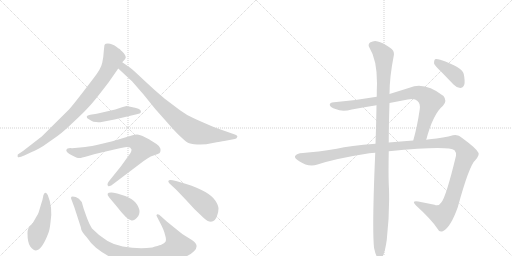
t = 0.00 s
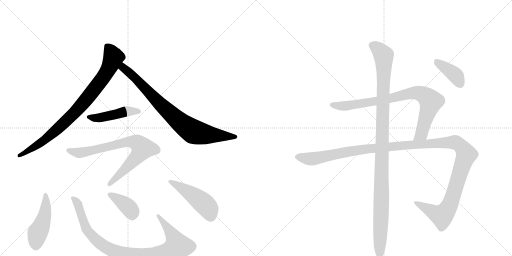
t = 2.04 s
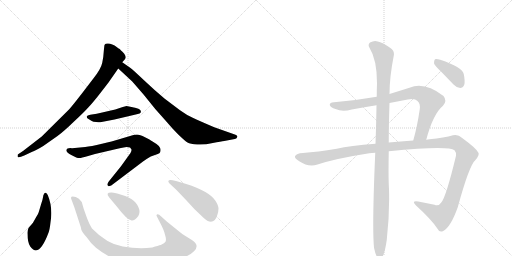
t = 4.09 s
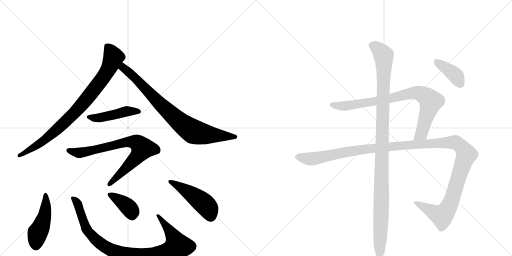
t = 6.13 s
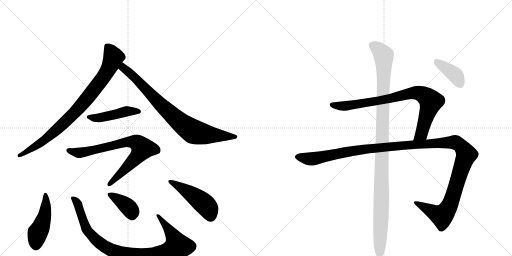
t = 8.17 s
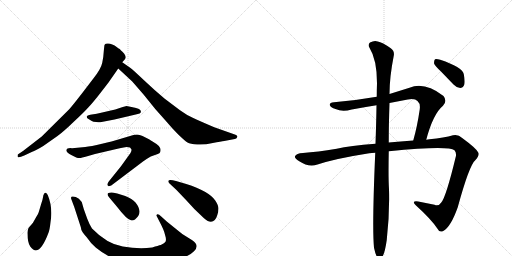
t = 10.22 s

The animated SVG that drew these frames (rendered in a browser with its animation timeline set to each time). Animation: 12 CSS @keyframes rules; one cycle of 10.22 s.

<svg version="1.1" viewBox="0 0 2048 1024" xmlns="http://www.w3.org/2000/svg">
  <g stroke="lightgray" stroke-dasharray="1,1" stroke-width="1" transform="scale(4, 4)">
    <line x1="0" y1="0" x2="256" y2="256"></line>
    <line x1="256" y1="0" x2="0" y2="256"></line>
    <line x1="128" y1="0" x2="128" y2="256"></line>
    <line x1="0" y1="128" x2="256" y2="128"></line>
    <line x1="256" y1="0" x2="512" y2="256"></line>
    <line x1="512" y1="0" x2="256" y2="256"></line>
    <line x1="384" y1="0" x2="384" y2="256"></line>
    <line x1="256" y1="128" x2="512" y2="128"></line>
  </g>
<g transform="scale(1, -1) translate(0, -850)">
   <style type="text/css">
    @keyframes keyframes0 {
      from {
       stroke: black;
       stroke-dashoffset: 861;
       stroke-width: 128;
       }
       74% {
       animation-timing-function: step-end;
       stroke: black;
       stroke-dashoffset: 0;
       stroke-width: 128;
       }
       to {
       stroke: black;
       stroke-width: 1024;
       }
       }
       #make-me-a-hanzi-animation-0 {
         animation: keyframes0 0.950684s both;
         animation-delay: 0.000000s;
         animation-timing-function: linear;
       }
    @keyframes keyframes1 {
      from {
       stroke: black;
       stroke-dashoffset: 817;
       stroke-width: 128;
       }
       73% {
       animation-timing-function: step-end;
       stroke: black;
       stroke-dashoffset: 0;
       stroke-width: 128;
       }
       to {
       stroke: black;
       stroke-width: 1024;
       }
       }
       #make-me-a-hanzi-animation-1 {
         animation: keyframes1 0.914876s both;
         animation-delay: 0.950684s;
         animation-timing-function: linear;
       }
    @keyframes keyframes2 {
      from {
       stroke: black;
       stroke-dashoffset: 459;
       stroke-width: 128;
       }
       60% {
       animation-timing-function: step-end;
       stroke: black;
       stroke-dashoffset: 0;
       stroke-width: 128;
       }
       to {
       stroke: black;
       stroke-width: 1024;
       }
       }
       #make-me-a-hanzi-animation-2 {
         animation: keyframes2 0.623535s both;
         animation-delay: 1.865560s;
         animation-timing-function: linear;
       }
    @keyframes keyframes3 {
      from {
       stroke: black;
       stroke-dashoffset: 766;
       stroke-width: 128;
       }
       71% {
       animation-timing-function: step-end;
       stroke: black;
       stroke-dashoffset: 0;
       stroke-width: 128;
       }
       to {
       stroke: black;
       stroke-width: 1024;
       }
       }
       #make-me-a-hanzi-animation-3 {
         animation: keyframes3 0.873372s both;
         animation-delay: 2.489095s;
         animation-timing-function: linear;
       }
    @keyframes keyframes4 {
      from {
       stroke: black;
       stroke-dashoffset: 470;
       stroke-width: 128;
       }
       60% {
       animation-timing-function: step-end;
       stroke: black;
       stroke-dashoffset: 0;
       stroke-width: 128;
       }
       to {
       stroke: black;
       stroke-width: 1024;
       }
       }
       #make-me-a-hanzi-animation-4 {
         animation: keyframes4 0.632487s both;
         animation-delay: 3.362467s;
         animation-timing-function: linear;
       }
    @keyframes keyframes5 {
      from {
       stroke: black;
       stroke-dashoffset: 948;
       stroke-width: 128;
       }
       76% {
       animation-timing-function: step-end;
       stroke: black;
       stroke-dashoffset: 0;
       stroke-width: 128;
       }
       to {
       stroke: black;
       stroke-width: 1024;
       }
       }
       #make-me-a-hanzi-animation-5 {
         animation: keyframes5 1.021484s both;
         animation-delay: 3.994954s;
         animation-timing-function: linear;
       }
    @keyframes keyframes6 {
      from {
       stroke: black;
       stroke-dashoffset: 385;
       stroke-width: 128;
       }
       56% {
       animation-timing-function: step-end;
       stroke: black;
       stroke-dashoffset: 0;
       stroke-width: 128;
       }
       to {
       stroke: black;
       stroke-width: 1024;
       }
       }
       #make-me-a-hanzi-animation-6 {
         animation: keyframes6 0.563314s both;
         animation-delay: 5.016439s;
         animation-timing-function: linear;
       }
    @keyframes keyframes7 {
      from {
       stroke: black;
       stroke-dashoffset: 477;
       stroke-width: 128;
       }
       61% {
       animation-timing-function: step-end;
       stroke: black;
       stroke-dashoffset: 0;
       stroke-width: 128;
       }
       to {
       stroke: black;
       stroke-width: 1024;
       }
       }
       #make-me-a-hanzi-animation-7 {
         animation: keyframes7 0.638184s both;
         animation-delay: 5.579753s;
         animation-timing-function: linear;
       }
    @keyframes keyframes8 {
      from {
       stroke: black;
       stroke-dashoffset: 836;
       stroke-width: 128;
       }
       73% {
       animation-timing-function: step-end;
       stroke: black;
       stroke-dashoffset: 0;
       stroke-width: 128;
       }
       to {
       stroke: black;
       stroke-width: 1024;
       }
       }
       #make-me-a-hanzi-animation-8 {
         animation: keyframes8 0.930339s both;
         animation-delay: 6.217936s;
         animation-timing-function: linear;
       }
    @keyframes keyframes9 {
      from {
       stroke: black;
       stroke-dashoffset: 1338;
       stroke-width: 128;
       }
       81% {
       animation-timing-function: step-end;
       stroke: black;
       stroke-dashoffset: 0;
       stroke-width: 128;
       }
       to {
       stroke: black;
       stroke-width: 1024;
       }
       }
       #make-me-a-hanzi-animation-9 {
         animation: keyframes9 1.338867s both;
         animation-delay: 7.148275s;
         animation-timing-function: linear;
       }
    @keyframes keyframes10 {
      from {
       stroke: black;
       stroke-dashoffset: 1120;
       stroke-width: 128;
       }
       78% {
       animation-timing-function: step-end;
       stroke: black;
       stroke-dashoffset: 0;
       stroke-width: 128;
       }
       to {
       stroke: black;
       stroke-width: 1024;
       }
       }
       #make-me-a-hanzi-animation-10 {
         animation: keyframes10 1.161458s both;
         animation-delay: 8.487142s;
         animation-timing-function: linear;
       }
    @keyframes keyframes11 {
      from {
       stroke: black;
       stroke-dashoffset: 390;
       stroke-width: 128;
       }
       56% {
       animation-timing-function: step-end;
       stroke: black;
       stroke-dashoffset: 0;
       stroke-width: 128;
       }
       to {
       stroke: black;
       stroke-width: 1024;
       }
       }
       #make-me-a-hanzi-animation-11 {
         animation: keyframes11 0.567383s both;
         animation-delay: 9.648600s;
         animation-timing-function: linear;
       }
</style>
<path d="M 434 520 L 473 576 L 489 601 L 497 610 Q 501 614 503 620 Q 503 626 497 635 Q 481 652 477 655 Q 473 657 468 661 Q 443 680 423 675 Q 420 673 418 670 Q 417 666 415 644 Q 414 622 409 599 Q 404 575 375 538 L 326 474 Q 287 424 277 413 L 167 304 L 92 246 L 71 232 Q 70 226 71 222 Q 76 218 97 228 L 129 243 Q 142 247 173 266 L 230 306 Q 255 324 294 362 Q 334 399 353 420 Q 372 440 400 476 L 434 520 Z" fill="lightgray"></path> 
<path d="M 473 576 L 529 524 L 575 471 L 621 414 L 669 360 Q 687 338 713 312 Q 740 286 750 280 Q 761 274 789 272 Q 818 270 851 278 Q 885 285 897 286 L 939 294 Q 946 296 948 300 Q 950 304 949 306 Q 949 308 942 311 L 857 341 Q 796 367 771 379 Q 746 390 720 409 L 659 455 Q 616 491 576 529 Q 536 567 522 578 L 489 601 C 464 618 451 596 473 576 Z" fill="lightgray"></path> 
<path d="M 461 412 L 387 395 L 361 391 Q 348 389 347 384 Q 346 378 354 374 L 367 366 Q 372 363 385 362 Q 399 360 401 361 L 458 372 L 547 393 Q 562 396 563 400 Q 564 404 563 407 Q 559 412 557 413 L 556 414 Q 537 420 531 421 L 506 426 Q 492 423 491 422 L 461 412 Z" fill="lightgray"></path> 
<path d="M 445 108 L 572 204 Q 587 215 603 224 L 631 234 Q 639 237 641 242 Q 644 248 641 257 Q 639 265 626 274 L 607 286 Q 602 290 580 301 Q 559 312 548 312 Q 538 312 527 308 L 470 291 Q 453 285 408 275 Q 363 264 341 262 L 299 258 Q 286 257 281 258 Q 276 258 270 256 Q 265 252 265 249 Q 266 240 287 229 L 305 220 Q 312 218 317 218 Q 322 217 349 225 L 380 234 L 470 255 Q 501 262 506 262 Q 512 262 520 260 Q 525 255 526 252 Q 527 248 522 238 L 484 185 L 435 124 Q 426 111 433 106 Q 435 104 438 106 Q 442 108 445 108 Z" fill="lightgray"></path> 
<path d="M 191 70 Q 185 80 181 79 Q 177 78 176 74 Q 173 70 172 61 Q 171 52 164 32 L 156 5 Q 155 -2 142 -23 Q 133 -44 114 -62 Q 109 -74 110 -84 Q 110 -120 121 -136 Q 133 -152 144 -152 Q 168 -150 194 -81 Q 199 -68 202 -39 Q 212 20 191 70 Z" fill="lightgray"></path> 
<path d="M 667 -36 L 646 -17 Q 629 -1 626 -11 L 626 -13 L 645 -50 Q 652 -64 657 -78 L 663 -100 Q 665 -112 662 -117 Q 659 -123 643 -130 Q 634 -132 609 -140 Q 554 -147 491 -136 Q 428 -126 368 -64 Q 358 -49 349 -25 L 335 14 L 327 42 Q 316 58 303 62 Q 290 66 286 63 Q 283 60 285 54 L 297 22 L 323 -58 Q 324 -60 325 -68 Q 327 -77 346 -98 Q 365 -126 384 -141 Q 467 -209 580 -207 Q 631 -206 677 -197 Q 752 -180 776 -155 Q 800 -131 769 -111 L 729 -86 L 693 -57 L 667 -36 Z" fill="lightgray"></path> 
<path d="M 437 60 L 468 23 Q 507 -28 524 -31 Q 530 -34 540 -28 Q 575 -1 542 40 Q 529 55 501 66 L 469 76 Q 448 81 445 80 Q 420 80 437 60 Z" fill="lightgray"></path> 
<path d="M 745 114 L 704 126 Q 682 132 676 129 Q 670 126 676 118 L 706 90 L 746 48 Q 776 13 816 -23 Q 843 -47 859 -30 Q 864 -27 869 -11 Q 874 4 874 16 Q 874 28 861 48 Q 836 85 745 114 Z" fill="lightgray"></path> 
<path d="M 1705 291 Q 1732 394 1772 427 Q 1790 446 1774 466 Q 1698 524 1638 499 L 1558 474 L 1507 463 Q 1422 448 1336 441 Q 1318 440 1319 430 Q 1322 420 1342 414 Q 1369 401 1407 412 Q 1455 421 1506 429 L 1558 438 L 1631 452 Q 1659 458 1670 446 Q 1682 436 1679 413 Q 1669 344 1653 288 C 1645 259 1697 262 1705 291 Z" fill="lightgray"></path> 
<path d="M 1555 245 Q 1793 269 1818 249 Q 1825 242 1824 227 Q 1784 61 1765 40 Q 1755 24 1738 31 L 1673 44 Q 1643 48 1664 28 Q 1725 -27 1750 -65 Q 1757 -81 1773 -74 Q 1803 -58 1831 21 Q 1877 189 1901 209 Q 1920 231 1913 240 Q 1906 256 1850 297 Q 1831 315 1812 309 Q 1778 299 1718 293 Q 1711 293 1705 291 L 1653 288 Q 1601 285 1555 280 L 1502 275 Q 1399 268 1347 255 Q 1269 242 1212 238 Q 1185 237 1180 225 Q 1177 218 1197 205 Q 1234 180 1270 192 Q 1343 216 1477 237 Q 1487 238 1501 239 L 1555 245 Z" fill="lightgray"></path> 
<path d="M 1496 -141 Q 1502 -169 1509 -179 Q 1515 -186 1523 -184 Q 1538 -175 1547 -110 Q 1559 -7 1556 94 Q 1553 137 1555 245 L 1555 280 Q 1555 350 1558 438 L 1558 474 Q 1558 541 1575 627 Q 1579 646 1563 657 Q 1529 681 1511 684 Q 1498 690 1480 680 Q 1470 671 1478 659 Q 1508 611 1508 517 Q 1507 492 1507 463 L 1506 429 Q 1505 359 1502 275 L 1501 239 Q 1488 -59 1496 -141 Z" fill="lightgray"></path> 
<path d="M 1763 565 L 1814 512 Q 1826 499 1841 498 Q 1851 498 1857 511 Q 1861 524 1855 554 Q 1849 581 1761 611 Q 1746 615 1740 613 Q 1736 609 1736 597 Q 1739 587 1763 565 Z" fill="lightgray"></path> 
      <clipPath id="make-me-a-hanzi-clip-0">
      <path d="M 434 520 L 473 576 L 489 601 L 497 610 Q 501 614 503 620 Q 503 626 497 635 Q 481 652 477 655 Q 473 657 468 661 Q 443 680 423 675 Q 420 673 418 670 Q 417 666 415 644 Q 414 622 409 599 Q 404 575 375 538 L 326 474 Q 287 424 277 413 L 167 304 L 92 246 L 71 232 Q 70 226 71 222 Q 76 218 97 228 L 129 243 Q 142 247 173 266 L 230 306 Q 255 324 294 362 Q 334 399 353 420 Q 372 440 400 476 L 434 520 Z" fill="lightgray"></path>
      </clipPath>
      <path clip-path="url(#make-me-a-hanzi-clip-0)" d="M 429 664 L 454 621 L 422 553 L 373 486 L 296 397 L 239 342 L 158 276 L 76 227 " fill="none" id="make-me-a-hanzi-animation-0" stroke-dasharray="733 1466" stroke-linecap="round"></path>

      <clipPath id="make-me-a-hanzi-clip-1">
      <path d="M 473 576 L 529 524 L 575 471 L 621 414 L 669 360 Q 687 338 713 312 Q 740 286 750 280 Q 761 274 789 272 Q 818 270 851 278 Q 885 285 897 286 L 939 294 Q 946 296 948 300 Q 950 304 949 306 Q 949 308 942 311 L 857 341 Q 796 367 771 379 Q 746 390 720 409 L 659 455 Q 616 491 576 529 Q 536 567 522 578 L 489 601 C 464 618 451 596 473 576 Z" fill="lightgray"></path>
      </clipPath>
      <path clip-path="url(#make-me-a-hanzi-clip-1)" d="M 490 591 L 500 572 L 543 537 L 627 447 L 709 371 L 766 328 L 836 311 L 942 304 " fill="none" id="make-me-a-hanzi-animation-1" stroke-dasharray="689 1378" stroke-linecap="round"></path>

      <clipPath id="make-me-a-hanzi-clip-2">
      <path d="M 461 412 L 387 395 L 361 391 Q 348 389 347 384 Q 346 378 354 374 L 367 366 Q 372 363 385 362 Q 399 360 401 361 L 458 372 L 547 393 Q 562 396 563 400 Q 564 404 563 407 Q 559 412 557 413 L 556 414 Q 537 420 531 421 L 506 426 Q 492 423 491 422 L 461 412 Z" fill="lightgray"></path>
      </clipPath>
      <path clip-path="url(#make-me-a-hanzi-clip-2)" d="M 356 383 L 392 378 L 508 405 L 556 404 " fill="none" id="make-me-a-hanzi-animation-2" stroke-dasharray="331 662" stroke-linecap="round"></path>

      <clipPath id="make-me-a-hanzi-clip-3">
      <path d="M 445 108 L 572 204 Q 587 215 603 224 L 631 234 Q 639 237 641 242 Q 644 248 641 257 Q 639 265 626 274 L 607 286 Q 602 290 580 301 Q 559 312 548 312 Q 538 312 527 308 L 470 291 Q 453 285 408 275 Q 363 264 341 262 L 299 258 Q 286 257 281 258 Q 276 258 270 256 Q 265 252 265 249 Q 266 240 287 229 L 305 220 Q 312 218 317 218 Q 322 217 349 225 L 380 234 L 470 255 Q 501 262 506 262 Q 512 262 520 260 Q 525 255 526 252 Q 527 248 522 238 L 484 185 L 435 124 Q 426 111 433 106 Q 435 104 438 106 Q 442 108 445 108 Z" fill="lightgray"></path>
      </clipPath>
      <path clip-path="url(#make-me-a-hanzi-clip-3)" d="M 274 248 L 319 239 L 511 283 L 551 277 L 570 257 L 566 248 L 537 211 L 436 111 " fill="none" id="make-me-a-hanzi-animation-3" stroke-dasharray="638 1276" stroke-linecap="round"></path>

      <clipPath id="make-me-a-hanzi-clip-4">
      <path d="M 191 70 Q 185 80 181 79 Q 177 78 176 74 Q 173 70 172 61 Q 171 52 164 32 L 156 5 Q 155 -2 142 -23 Q 133 -44 114 -62 Q 109 -74 110 -84 Q 110 -120 121 -136 Q 133 -152 144 -152 Q 168 -150 194 -81 Q 199 -68 202 -39 Q 212 20 191 70 Z" fill="lightgray"></path>
      </clipPath>
      <path clip-path="url(#make-me-a-hanzi-clip-4)" d="M 183 72 L 179 -13 L 150 -82 L 143 -136 " fill="none" id="make-me-a-hanzi-animation-4" stroke-dasharray="342 684" stroke-linecap="round"></path>

      <clipPath id="make-me-a-hanzi-clip-5">
      <path d="M 667 -36 L 646 -17 Q 629 -1 626 -11 L 626 -13 L 645 -50 Q 652 -64 657 -78 L 663 -100 Q 665 -112 662 -117 Q 659 -123 643 -130 Q 634 -132 609 -140 Q 554 -147 491 -136 Q 428 -126 368 -64 Q 358 -49 349 -25 L 335 14 L 327 42 Q 316 58 303 62 Q 290 66 286 63 Q 283 60 285 54 L 297 22 L 323 -58 Q 324 -60 325 -68 Q 327 -77 346 -98 Q 365 -126 384 -141 Q 467 -209 580 -207 Q 631 -206 677 -197 Q 752 -180 776 -155 Q 800 -131 769 -111 L 729 -86 L 693 -57 L 667 -36 Z" fill="lightgray"></path>
      </clipPath>
      <path clip-path="url(#make-me-a-hanzi-clip-5)" d="M 290 58 L 310 38 L 337 -46 L 355 -80 L 395 -119 L 431 -143 L 498 -168 L 543 -174 L 613 -173 L 678 -157 L 708 -137 L 693 -94 L 631 -12 " fill="none" id="make-me-a-hanzi-animation-5" stroke-dasharray="820 1640" stroke-linecap="round"></path>

      <clipPath id="make-me-a-hanzi-clip-6">
      <path d="M 437 60 L 468 23 Q 507 -28 524 -31 Q 530 -34 540 -28 Q 575 -1 542 40 Q 529 55 501 66 L 469 76 Q 448 81 445 80 Q 420 80 437 60 Z" fill="lightgray"></path>
      </clipPath>
      <path clip-path="url(#make-me-a-hanzi-clip-6)" d="M 440 70 L 458 63 L 510 24 L 527 2 L 529 -15 " fill="none" id="make-me-a-hanzi-animation-6" stroke-dasharray="257 514" stroke-linecap="round"></path>

      <clipPath id="make-me-a-hanzi-clip-7">
      <path d="M 745 114 L 704 126 Q 682 132 676 129 Q 670 126 676 118 L 706 90 L 746 48 Q 776 13 816 -23 Q 843 -47 859 -30 Q 864 -27 869 -11 Q 874 4 874 16 Q 874 28 861 48 Q 836 85 745 114 Z" fill="lightgray"></path>
      </clipPath>
      <path clip-path="url(#make-me-a-hanzi-clip-7)" d="M 681 124 L 800 49 L 829 21 L 843 -16 " fill="none" id="make-me-a-hanzi-animation-7" stroke-dasharray="349 698" stroke-linecap="round"></path>

      <clipPath id="make-me-a-hanzi-clip-8">
      <path d="M 1705 291 Q 1732 394 1772 427 Q 1790 446 1774 466 Q 1698 524 1638 499 L 1558 474 L 1507 463 Q 1422 448 1336 441 Q 1318 440 1319 430 Q 1322 420 1342 414 Q 1369 401 1407 412 Q 1455 421 1506 429 L 1558 438 L 1631 452 Q 1659 458 1670 446 Q 1682 436 1679 413 Q 1669 344 1653 288 C 1645 259 1697 262 1705 291 Z" fill="lightgray"></path>
      </clipPath>
      <path clip-path="url(#make-me-a-hanzi-clip-8)" d="M 1328 430 L 1383 426 L 1549 453 L 1652 479 L 1684 475 L 1723 444 L 1690 327 L 1684 313 L 1659 294 " fill="none" id="make-me-a-hanzi-animation-8" stroke-dasharray="708 1416" stroke-linecap="round"></path>

      <clipPath id="make-me-a-hanzi-clip-9">
      <path d="M 1555 245 Q 1793 269 1818 249 Q 1825 242 1824 227 Q 1784 61 1765 40 Q 1755 24 1738 31 L 1673 44 Q 1643 48 1664 28 Q 1725 -27 1750 -65 Q 1757 -81 1773 -74 Q 1803 -58 1831 21 Q 1877 189 1901 209 Q 1920 231 1913 240 Q 1906 256 1850 297 Q 1831 315 1812 309 Q 1778 299 1718 293 Q 1711 293 1705 291 L 1653 288 Q 1601 285 1555 280 L 1502 275 Q 1399 268 1347 255 Q 1269 242 1212 238 Q 1185 237 1180 225 Q 1177 218 1197 205 Q 1234 180 1270 192 Q 1343 216 1477 237 Q 1487 238 1501 239 L 1555 245 Z" fill="lightgray"></path>
      </clipPath>
      <path clip-path="url(#make-me-a-hanzi-clip-9)" d="M 1189 223 L 1257 215 L 1455 254 L 1729 277 L 1813 281 L 1842 268 L 1865 232 L 1813 66 L 1784 5 L 1763 -12 L 1665 38 " fill="none" id="make-me-a-hanzi-animation-9" stroke-dasharray="1210 2420" stroke-linecap="round"></path>

      <clipPath id="make-me-a-hanzi-clip-10">
      <path d="M 1496 -141 Q 1502 -169 1509 -179 Q 1515 -186 1523 -184 Q 1538 -175 1547 -110 Q 1559 -7 1556 94 Q 1553 137 1555 245 L 1555 280 Q 1555 350 1558 438 L 1558 474 Q 1558 541 1575 627 Q 1579 646 1563 657 Q 1529 681 1511 684 Q 1498 690 1480 680 Q 1470 671 1478 659 Q 1508 611 1508 517 Q 1507 492 1507 463 L 1506 429 Q 1505 359 1502 275 L 1501 239 Q 1488 -59 1496 -141 Z" fill="lightgray"></path>
      </clipPath>
      <path clip-path="url(#make-me-a-hanzi-clip-10)" d="M 1489 669 L 1523 643 L 1535 626 L 1536 608 L 1519 -174 " fill="none" id="make-me-a-hanzi-animation-10" stroke-dasharray="992 1984" stroke-linecap="round"></path>

      <clipPath id="make-me-a-hanzi-clip-11">
      <path d="M 1763 565 L 1814 512 Q 1826 499 1841 498 Q 1851 498 1857 511 Q 1861 524 1855 554 Q 1849 581 1761 611 Q 1746 615 1740 613 Q 1736 609 1736 597 Q 1739 587 1763 565 Z" fill="lightgray"></path>
      </clipPath>
      <path clip-path="url(#make-me-a-hanzi-clip-11)" d="M 1745 607 L 1825 546 L 1840 516 " fill="none" id="make-me-a-hanzi-animation-11" stroke-dasharray="262 524" stroke-linecap="round"></path>

</g>
</svg>
